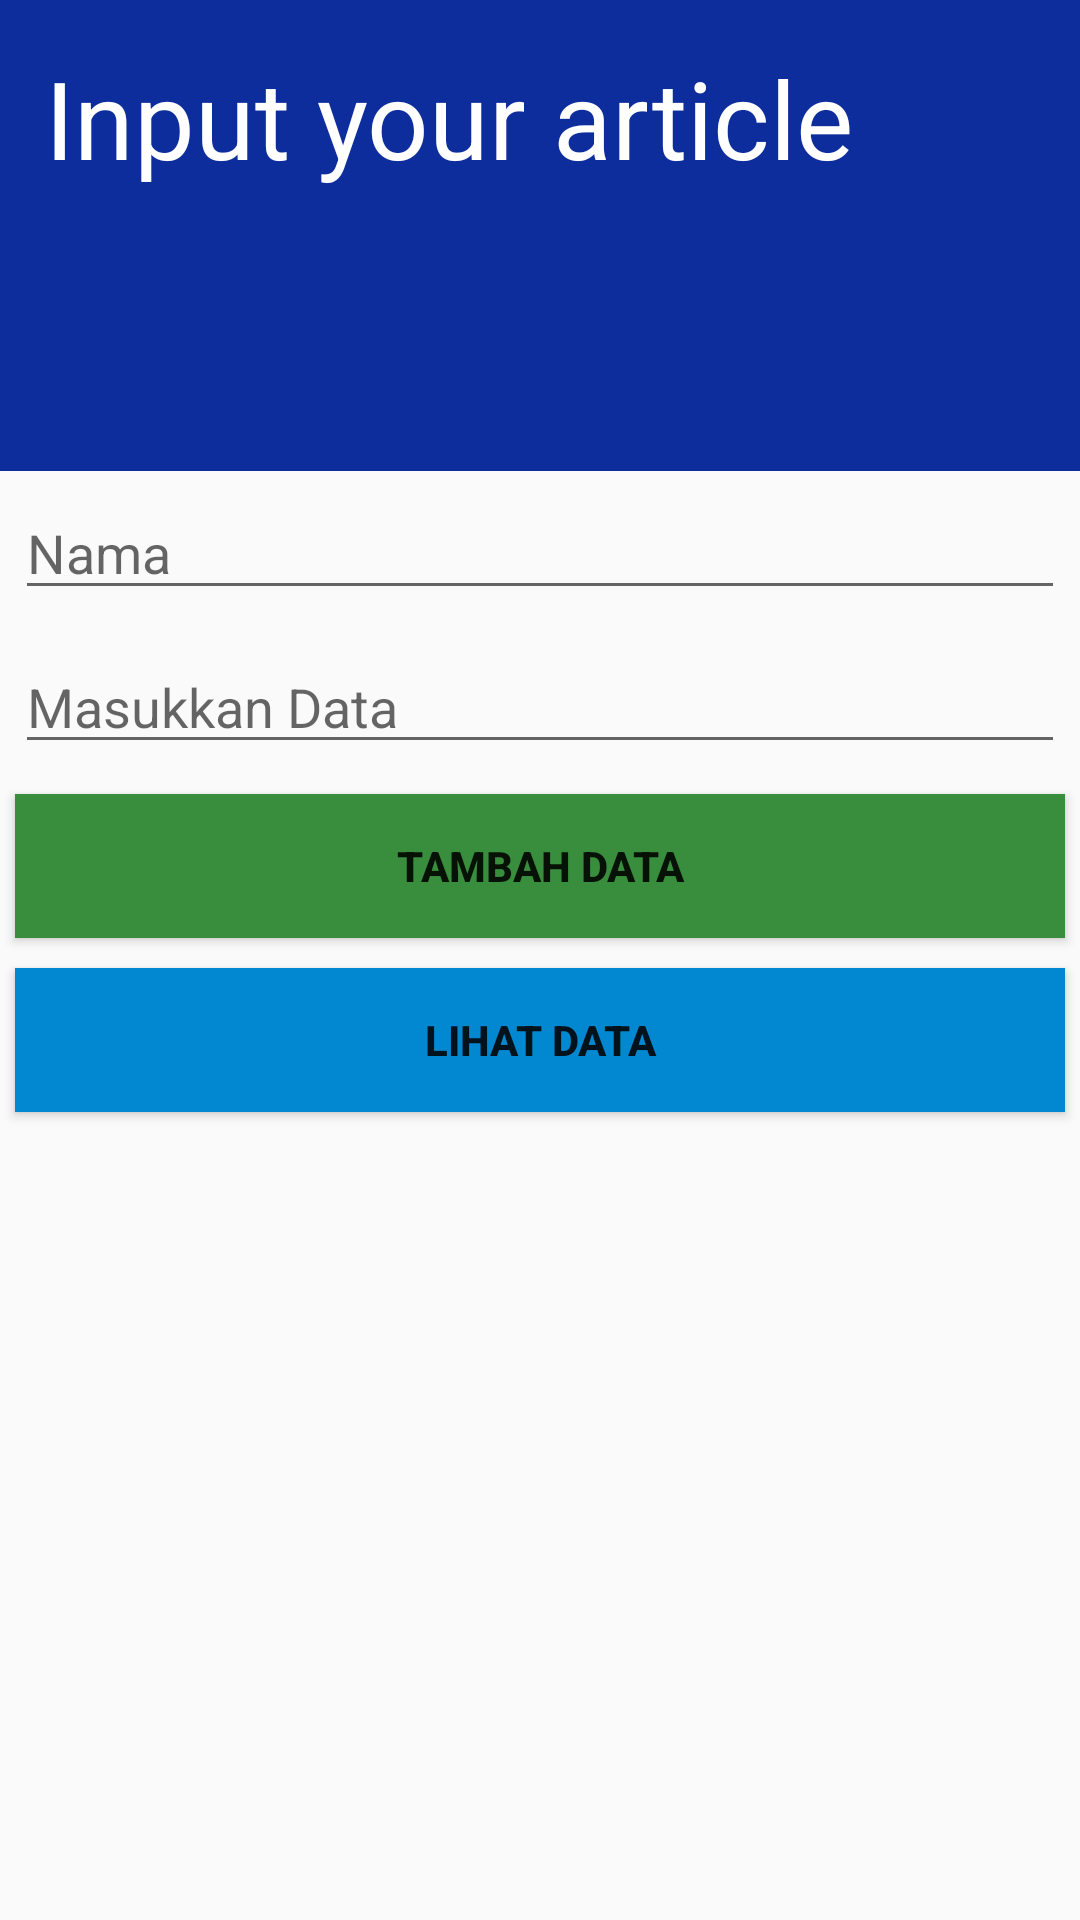

Android layout source for this screen:
<!-- AndroidManifest.xml: activity theme Theme.AppCompat.Light.NoActionBar -->
<!-- res/layout/activity_add.xml -->
<?xml version="1.0" encoding="utf-8"?>
<LinearLayout
    xmlns:android="http://schemas.android.com/apk/res/android"
    xmlns:app="http://schemas.android.com/apk/res-auto"
    xmlns:tools="http://schemas.android.com/tools"
    android:layout_width="match_parent"
    android:orientation="vertical"
    android:layout_height="match_parent"
    tools:context=".AddActivity">

    <LinearLayout
        android:layout_width="match_parent"
        android:layout_height="157dp"
        android:background="#0D2D9C"
        android:orientation="vertical"
        android:padding="15dp">

        <TextView
            android:layout_width="match_parent"
            android:layout_height="wrap_content"
            android:text="Input your article"
            android:textColor="@color/white"
            android:textSize="36dp" />

    </LinearLayout>

    <EditText
        android:id="@+id/edittext_name"
        android:layout_margin="5dp"
        android:hint="Nama"
        android:layout_width="match_parent"
        android:layout_height="wrap_content"/>

    <EditText
        android:id="@+id/edittext_email"
        android:layout_margin="5dp"
        android:hint="Masukkan Data"
        android:layout_width="match_parent"
        android:layout_height="wrap_content"/>

    <Button
        android:textStyle="bold"
        android:layout_margin="5dp"
        android:id="@+id/button_add"
        android:text="Tambah Data"
        android:background="#388E3C"
        android:layout_width="match_parent"
        android:layout_height="wrap_content"/>

    <Button
        android:textStyle="bold"
        android:layout_margin="5dp"
        android:id="@+id/button_view"
        android:text="Lihat Data"
        android:background="#0288D1"
        android:layout_width="match_parent"
        android:layout_height="wrap_content"/>

</LinearLayout>
<!-- resources referenced by this layout -->
<resources>

  <!-- not gathered from this repository: default colours our renderer supplied (Android Studio template values) -->
  <color name="white">#FFFFFFFF</color>
</resources>
